4-way image classification set "data" from GitHub (teukumunawark/Coffee-Bean-Prediction-Api); label vocabulary: defect, longberry, peaberry, premium.

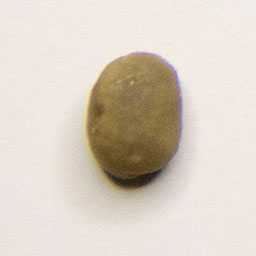
Label: peaberry

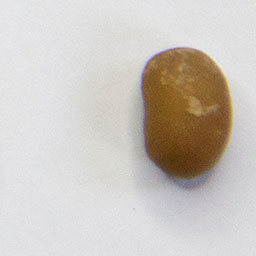
Label: defect

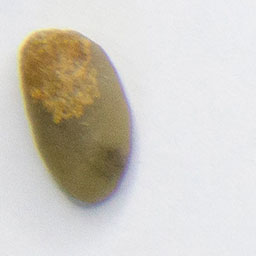
Label: longberry

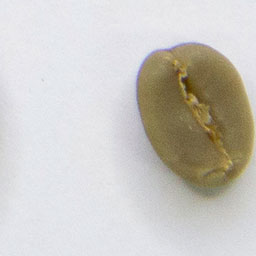
Label: premium

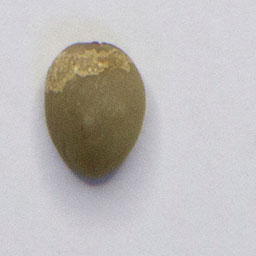
Label: premium

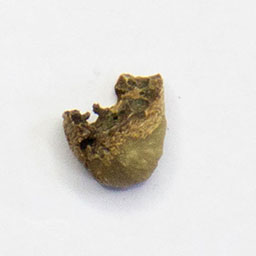
Label: defect
